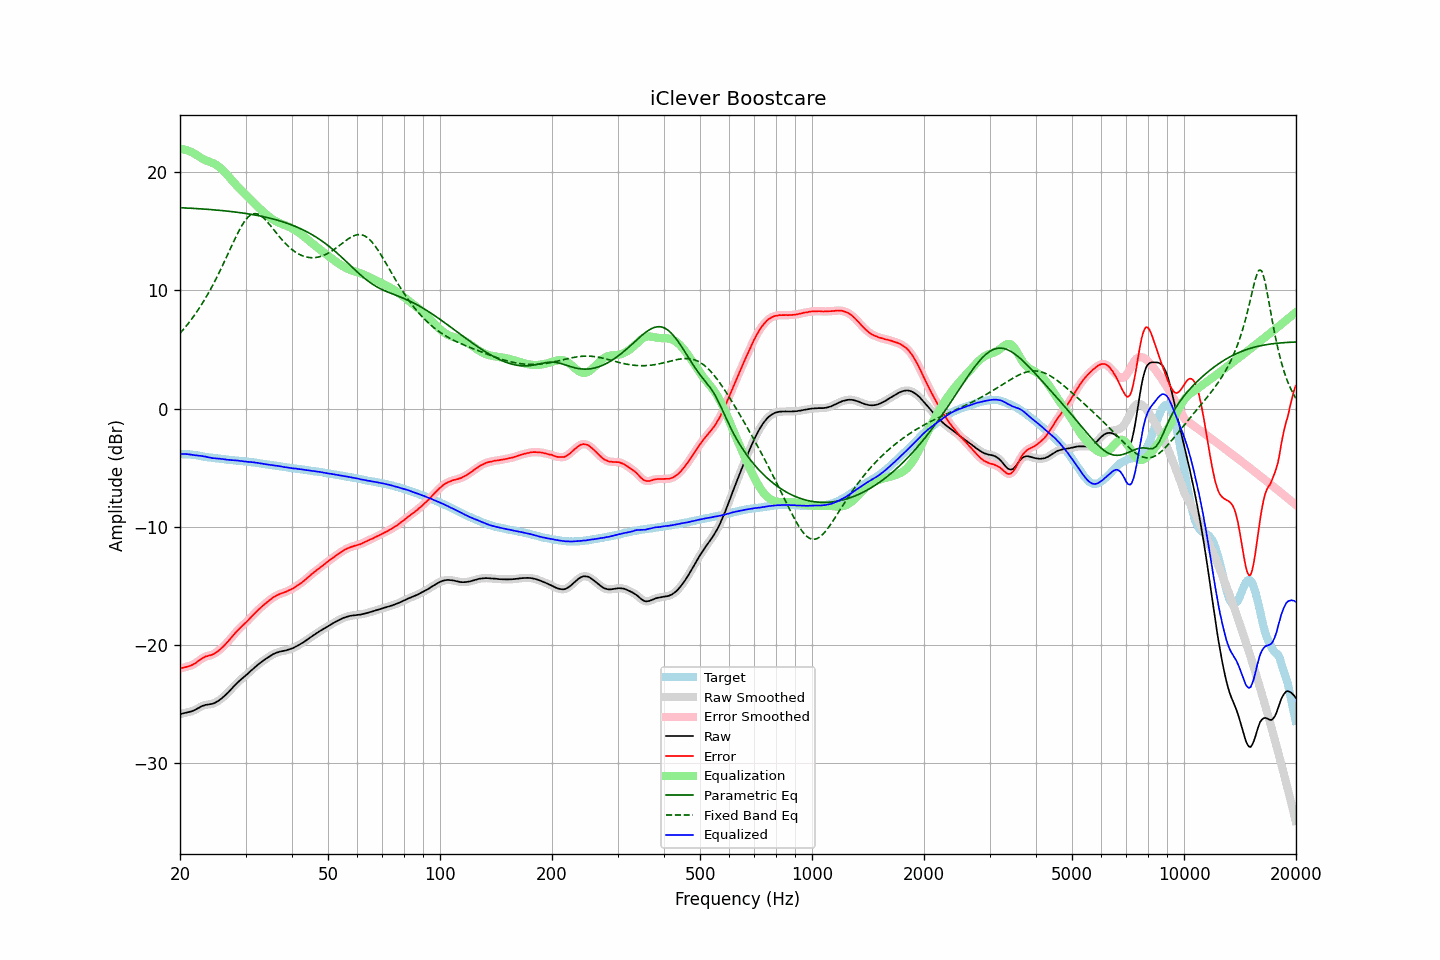

The table this chart was drawn from, first rows:
frequency, raw, error, smoothed, error_smoothed, equalization, parametric_eq, fixed_band_eq, equalized_raw, equalized_smoothed, target
20.00, -25.86, -22.00, -25.86, -22.00, 21.98, 16.99, 6.36, -3.89, -3.88, -3.86
20.20, -25.81, -21.95, -25.82, -21.96, 21.96, 16.99, 6.52, -3.85, -3.86, -3.86
20.40, -25.78, -21.92, -25.78, -21.92, 21.94, 16.98, 6.67, -3.85, -3.84, -3.86
20.61, -25.74, -21.88, -25.74, -21.89, 21.90, 16.97, 6.84, -3.84, -3.84, -3.86
20.81, -25.71, -21.85, -25.71, -21.85, 21.87, 16.97, 7.00, -3.84, -3.85, -3.86
21.02, -25.68, -21.82, -25.68, -21.82, 21.82, 16.96, 7.17, -3.86, -3.86, -3.86
21.23, -25.65, -21.77, -25.65, -21.78, 21.77, 16.95, 7.35, -3.88, -3.88, -3.88
21.44, -25.62, -21.73, -25.62, -21.73, 21.71, 16.94, 7.53, -3.91, -3.91, -3.89
21.66, -25.57, -21.66, -25.57, -21.66, 21.64, 16.94, 7.71, -3.93, -3.93, -3.91
21.87, -25.51, -21.58, -25.51, -21.58, 21.57, 16.93, 7.90, -3.94, -3.94, -3.93
22.09, -25.44, -21.50, -25.44, -21.49, 21.48, 16.92, 8.10, -3.96, -3.96, -3.94
22.31, -25.36, -21.39, -25.36, -21.40, 21.39, 16.91, 8.30, -3.97, -3.97, -3.97
22.54, -25.29, -21.30, -25.29, -21.30, 21.30, 16.90, 8.50, -3.99, -3.98, -3.99
22.76, -25.21, -21.20, -25.22, -21.20, 21.21, 16.89, 8.71, -4.00, -4.00, -4.01
22.99, -25.15, -21.11, -25.15, -21.11, 21.13, 16.89, 8.93, -4.02, -4.02, -4.04
23.22, -25.11, -21.04, -25.11, -21.04, 21.06, 16.88, 9.15, -4.05, -4.04, -4.07
23.45, -25.06, -20.96, -25.07, -20.98, 21.00, 16.87, 9.38, -4.06, -4.07, -4.10
23.69, -25.05, -20.94, -25.04, -20.93, 20.95, 16.86, 9.61, -4.10, -4.10, -4.11
23.92, -25.02, -20.89, -25.02, -20.90, 20.90, 16.85, 9.85, -4.12, -4.13, -4.13
24.16, -25.00, -20.86, -25.01, -20.86, 20.85, 16.84, 10.10, -4.15, -4.16, -4.14
24.40, -24.98, -20.82, -24.97, -20.81, 20.79, 16.82, 10.34, -4.19, -4.18, -4.16
24.65, -24.93, -20.75, -24.93, -20.75, 20.73, 16.81, 10.60, -4.20, -4.20, -4.18
24.89, -24.87, -20.67, -24.87, -20.67, 20.66, 16.80, 10.86, -4.21, -4.21, -4.20
25.14, -24.79, -20.58, -24.79, -20.58, 20.58, 16.79, 11.13, -4.21, -4.22, -4.21
25.39, -24.71, -20.48, -24.71, -20.48, 20.48, 16.78, 11.40, -4.23, -4.23, -4.23
25.65, -24.61, -20.37, -24.61, -20.37, 20.37, 16.76, 11.68, -4.24, -4.25, -4.24
25.91, -24.51, -20.24, -24.51, -20.25, 20.25, 16.75, 11.96, -4.27, -4.26, -4.27
26.16, -24.39, -20.11, -24.39, -20.11, 20.11, 16.74, 12.25, -4.28, -4.28, -4.28
26.43, -24.27, -19.98, -24.27, -19.97, 19.98, 16.72, 12.54, -4.30, -4.30, -4.29
26.69, -24.14, -19.82, -24.14, -19.83, 19.83, 16.71, 12.84, -4.31, -4.31, -4.32
26.96, -24.01, -19.68, -24.01, -19.68, 19.68, 16.70, 13.13, -4.34, -4.33, -4.33
27.23, -23.86, -19.52, -23.87, -19.52, 19.52, 16.68, 13.43, -4.34, -4.35, -4.34
27.50, -23.72, -19.37, -23.72, -19.37, 19.36, 16.67, 13.72, -4.36, -4.36, -4.35
27.77, -23.57, -19.20, -23.57, -19.20, 19.20, 16.65, 14.02, -4.37, -4.36, -4.37
28.05, -23.42, -19.04, -23.42, -19.04, 19.05, 16.63, 14.31, -4.37, -4.37, -4.38
28.33, -23.28, -18.88, -23.28, -18.89, 18.90, 16.62, 14.59, -4.38, -4.39, -4.40
28.62, -23.15, -18.74, -23.15, -18.74, 18.75, 16.60, 14.86, -4.40, -4.40, -4.41
28.90, -23.03, -18.60, -23.03, -18.60, 18.61, 16.58, 15.12, -4.42, -4.42, -4.43
29.19, -22.91, -18.46, -22.91, -18.47, 18.48, 16.56, 15.37, -4.44, -4.44, -4.45
29.48, -22.79, -18.34, -22.79, -18.34, 18.34, 16.54, 15.60, -4.45, -4.45, -4.45
29.78, -22.68, -18.22, -22.68, -18.22, 18.21, 16.52, 15.81, -4.47, -4.47, -4.46
30.08, -22.56, -18.09, -22.57, -18.10, 18.08, 16.50, 15.99, -4.48, -4.49, -4.47
30.38, -22.45, -17.96, -22.45, -17.96, 17.95, 16.48, 16.15, -4.51, -4.50, -4.49
30.68, -22.32, -17.82, -22.32, -17.82, 17.81, 16.46, 16.28, -4.51, -4.51, -4.50
30.99, -22.19, -17.66, -22.20, -17.67, 17.67, 16.44, 16.38, -4.52, -4.52, -4.53
31.30, -22.07, -17.53, -22.07, -17.53, 17.53, 16.41, 16.44, -4.54, -4.53, -4.54
31.61, -21.94, -17.39, -21.94, -17.39, 17.39, 16.39, 16.49, -4.55, -4.55, -4.55
31.93, -21.82, -17.25, -21.82, -17.25, 17.26, 16.36, 16.49, -4.57, -4.57, -4.57
32.24, -21.71, -17.11, -21.71, -17.12, 17.12, 16.34, 16.47, -4.59, -4.59, -4.60
32.57, -21.60, -16.98, -21.60, -16.98, 16.99, 16.31, 16.41, -4.61, -4.61, -4.62
32.89, -21.50, -16.87, -21.50, -16.86, 16.86, 16.29, 16.34, -4.64, -4.64, -4.63
33.22, -21.39, -16.73, -21.40, -16.74, 16.74, 16.26, 16.24, -4.65, -4.66, -4.66
33.55, -21.30, -16.63, -21.30, -16.62, 16.62, 16.23, 16.13, -4.68, -4.68, -4.67
33.89, -21.20, -16.50, -21.20, -16.50, 16.50, 16.20, 15.99, -4.70, -4.70, -4.70
34.23, -21.11, -16.39, -21.11, -16.39, 16.39, 16.17, 15.85, -4.73, -4.72, -4.72
34.57, -21.01, -16.27, -21.02, -16.28, 16.28, 16.14, 15.69, -4.73, -4.74, -4.74
34.92, -20.93, -16.17, -20.93, -16.17, 16.17, 16.10, 15.53, -4.76, -4.76, -4.76
35.27, -20.85, -16.07, -20.85, -16.07, 16.07, 16.07, 15.36, -4.78, -4.78, -4.78
35.62, -20.77, -15.97, -20.78, -15.98, 15.98, 16.03, 15.18, -4.79, -4.80, -4.80
35.97, -20.71, -15.89, -20.71, -15.89, 15.90, 16.00, 15.01, -4.81, -4.81, -4.82
... 635 more rows
